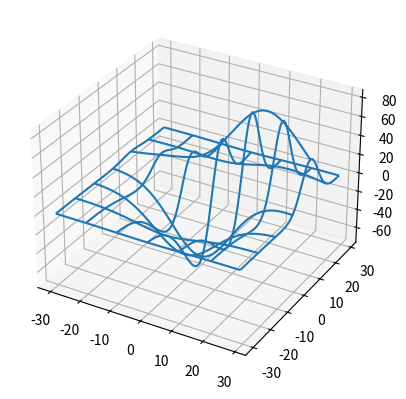

The script that saved this image:
from mpl_toolkits.mplot3d import axes3d
import matplotlib.pyplot as plt


fig = plt.figure()
ax = fig.add_subplot(projection='3d')

# Grab some test data.
X, Y, Z = axes3d.get_test_data(0.1)

# Plot a basic wireframe.
ax.plot_wireframe(X, Y, Z, rstride=10, cstride=10)

plt.show()
